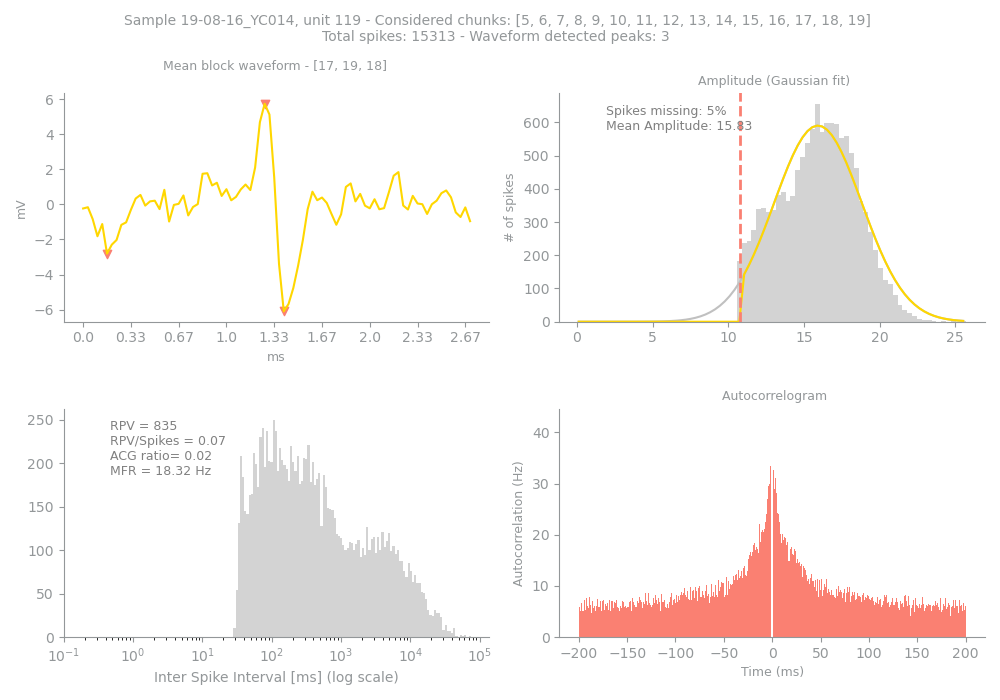

Values plotted in this chart, from the file beside it:
Sample, Unit, PeakChUnit, SpikesUnit, GoodChunks, GoodChunksList, WvfChunks, WvfChunksList, SpikesBlock, PercMissingSpikesBlock, MFRBlockHz, MeanAmpBlock, RPVBlock, FpBlockFancy, FpBlockSimple, ACGViolationRatio, WvfPeaksBlock, PeaksBlock_x, PeaksBlock_y, BigPkNegBlock
19-08-16_YC014, 119, 118, 15313, 15, [5, 6, 7, 8, 9, 10, 11, 12, 13, 14, 15, …, 3, [17, 19, 18], 12793, 5, 18.32, 15.83, 835, , 0.07, 0.02, 3, [38, 5, 42], [5.732422, -2.8046875, -6.0898438], 1
